Run: headless pygame with SDL's dummy video driver; simulated clock (each Clock.tick advances the game by its frame time, no real sleeping); random seed 0; keys injected as events and as key.get_pressed() state; mouse plan: one left click at the window centre at the start of phase 2, then a move to the lower-right quarter at the start of phase 3.
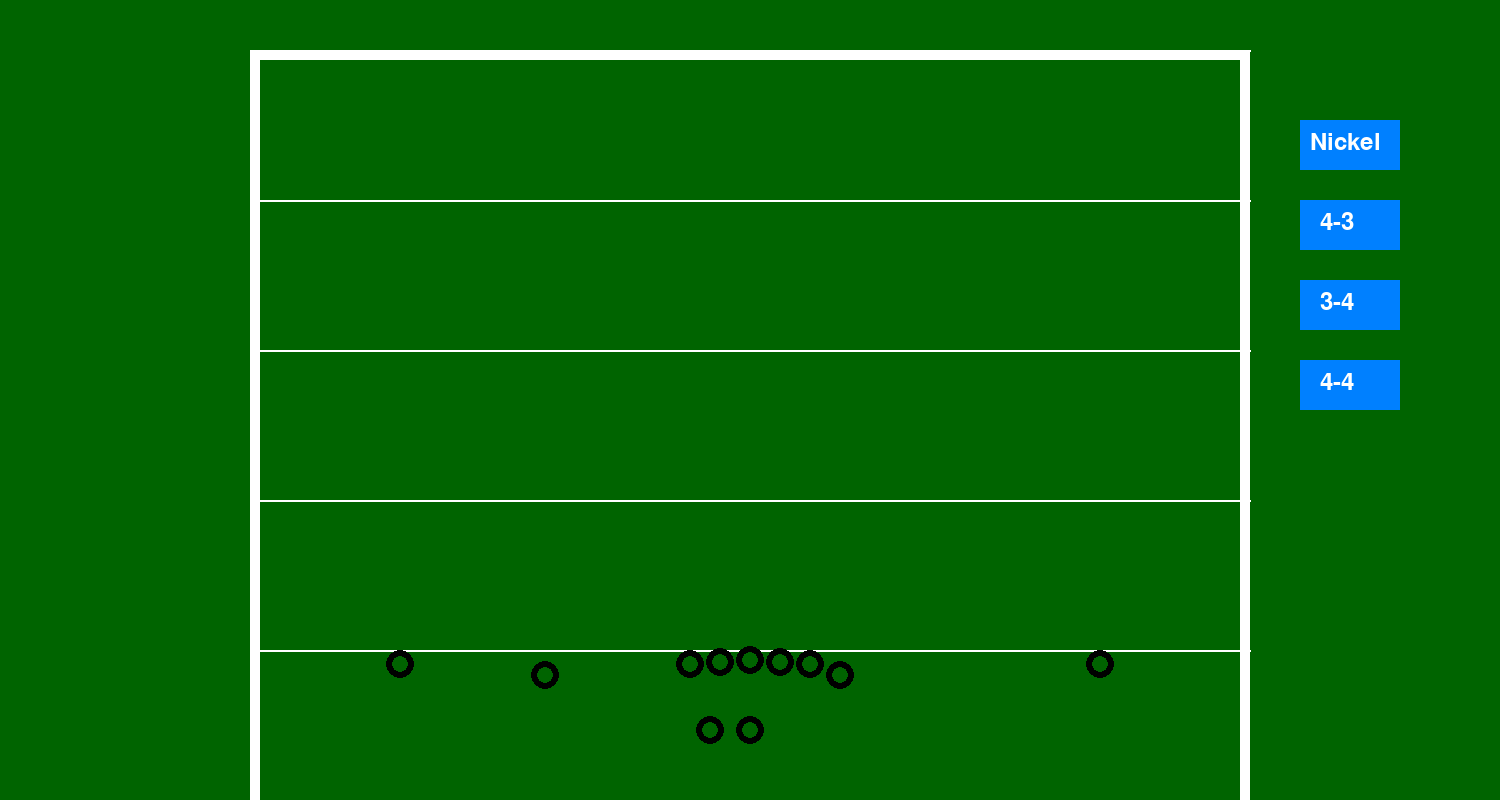
Frame 1 of 4 · flips 1–60 · no input
Frame 2 of 4 · flips 61–180 · clicked the window centre · tapped SPACE, RETURN · held RIGHT (→), D · screen unchanged from frame 1, image omitted
Frame 3 of 4 · flips 181–300 · moved the mouse to the lower-right quarter · held DOWN (↓), S · screen unchanged from frame 2, image omitted
Frame 4 of 4 · flips 301–420 · held LEFT (←), A, UP (↑), W · screen unchanged from frame 3, image omitted

The pygame program that drew these frames:

import pygame

pygame.init()
screen = pygame.display.set_mode((1500, 800))
clock = pygame.time.Clock()
running = True

# === Field Drawing ===
def draw_football_field(surface):
    surface.fill((0, 100, 0))
    pygame.draw.rect(surface, (255, 255, 255), (250, 50, 1000, 1000), 10)
    for i in range(0, 700, 150):
        pygame.draw.line(surface, (255, 255, 255), (250, 50 + i), (1250, 50 + i), 2)

# === Offensive Positions ===
positions = [
    # O-Line
    ((750, 660), 14, 6),  # C
    ((720, 662), 14, 6),  # LG
    ((780, 662), 14, 6),  # RG
    ((810, 664), 14, 6),  # RT
    ((690, 664), 14, 6),  # LT
    # Backfield
    ((750, 730), 14, 6),  # QB
    ((710, 730), 14, 6),  # RB
    # Reiciver
    ((400, 664), 14, 6),  # X
    ((1100, 664), 14, 6),  # Z
    ((545, 675), 14, 6),  # H
    ((840, 675), 14, 6)   # Y
]

# === Nickel Defense ===
nickel_defense = [
    # D-Line
    ((850, 630), 14, 6),  # LE
    ((790, 630), 14, 6),  # DT
    ((735, 630), 14, 6),  # DT
    ((675, 630), 14, 6),  # RE
    # Linebackers
    ((700, 580), 14, 6),  # MLB
    ((810, 580), 14, 6),  # MLB
    # Secondary
    ((550, 600), 14, 6),  # NB
    ((920, 620), 14, 6),  # SS
    ((1100, 530), 14, 6), # CB
    ((400, 530), 14, 6),  # CB
    ((750, 480), 14, 6)   # FS
]

# === 4-3 Defense ===
four_three_defense = [
    # D-Line
    ((850, 630), 14, 6),  # LE
    ((790, 630), 14, 6),  # DT
    ((735, 630), 14, 6),  # DT
    ((675, 630), 14, 6),  # RE
    # Linebackers
    ((680, 580), 14, 6),  # ROLB
    ((760, 580), 14, 6),  # MLB
    ((840, 580), 14, 6),  # LOLB
    # Secondary
    ((550, 600), 14, 6),  # SS
    ((1100, 530), 14, 6), # CB
    ((400, 530), 14, 6),  # CB
    ((750, 480), 14, 6)   # FS
]

# === 3-4 Defense ===
three_four_defense = [
    # D-Line
    ((805, 630), 14, 6),  # LE
    ((760, 630), 14, 6),  # DT
    ((720, 630), 14, 6),  # RE
    # Linebackers
    ((675, 630), 14, 6),  # ROLB
    ((700, 580), 14, 6),  # MLB
    ((810, 580), 14, 6),  # MLB
    ((850, 630), 14, 6),  # LOLB
    # Secondary
    ((550, 600), 14, 6),  # SS
    ((1100, 530), 14, 6), # CB
    ((400, 530), 14, 6),  # CB
    ((750, 480), 14, 6)   # FS
]

# === 4-4 Defense ===
four_four_defense = [
    # D-Line
    ((810, 630), 14, 6),  # LE
    ((770, 630), 14, 6),  # DT
    ((730, 630), 14, 6),  # DT
    ((690, 630), 14, 6),  # RE
    # Linebackers
    ((650, 630), 14, 6),  # ROLB
    ((700, 580), 14, 6),  # MLB
    ((810, 580), 14, 6),  # MLB
    ((850, 630), 14, 6),  # LOLB
    # Secondary
    ((1100, 530), 14, 6), # CB
    ((400, 530), 14, 6),  # CB
    ((750, 480), 14, 6)   # FS
]

# === Routes Storage ===
routes = [[] for _ in positions]
drawing_route = False
current_route = []
selected_player = None

# === Draw Players ===
def draw_players():
    font = pygame.font.Font(None, 36)
    pygame.draw.rect(screen, (0, 128, 255), (1300, 120, 100, 50))
    screen.blit(font.render("Nickel", True, (255, 255, 255)), (1310, 130))
    pygame.draw.rect(screen, (0, 128, 255), (1300, 200, 100, 50))
    screen.blit(font.render("4-3", True, (255, 255, 255)), (1320, 210))
    pygame.draw.rect(screen, (0, 128, 255), (1300, 280, 100, 50))
    screen.blit(font.render("3-4", True, (255, 255, 255)), (1320, 290))
    pygame.draw.rect(screen, (0, 128, 255), (1300, 360, 100, 50))
    screen.blit(font.render("4-4", True, (255, 255, 255)), (1320, 370))

    for pos, radius, width in positions:
        pygame.draw.circle(screen, (0, 0, 0), pos, radius, width)
        
def draw_defense(defense):
    for pos, radius, width in defense:
        pygame.draw.circle(screen, (200, 0, 0), pos, radius, width)

def draw_routes():
    for i, route in enumerate(routes):
        if not route:
            continue
        start = positions[i][0]
        points = [start] + route
        pygame.draw.lines(screen, (173,216,230), False, points, 3)
        for pt in route:
            pygame.draw.circle(screen, (173,216,230), pt, 5)

# === Game State ===
show_nickel = False
show_four_three = False
show_three_four = False
show_four_four = False
dragging = False
drag_index = None

# === Main Game Loop ===
while running:
    screen.fill((0, 0, 0))
    draw_football_field(screen)
    draw_players()
    draw_routes()

    if show_nickel:
        draw_defense(nickel_defense)
    elif show_four_three:
        draw_defense(four_three_defense)
    elif show_three_four:
        draw_defense(three_four_defense)
    elif show_four_four:
        draw_defense(four_four_defense)

    for event in pygame.event.get():
        if event.type == pygame.QUIT:
            running = False

        elif event.type == pygame.MOUSEBUTTONDOWN:
            x, y = event.pos

            # Defense buttons
            if pygame.Rect(1300, 120, 100, 50).collidepoint(event.pos):
                show_nickel = True
                show_four_four = False
                show_four_three = False
                show_three_four = False

            elif pygame.Rect(1300, 200, 100, 50).collidepoint(event.pos):
                show_nickel = False
                show_four_four = False
                show_four_three = True
                show_three_four = False
            
            elif pygame.Rect(1300, 280, 100, 50).collidepoint(event.pos):
                show_nickel = False
                show_four_four = False
                show_four_three = False
                show_three_four = True
            
            elif pygame.Rect(1300, 360, 100, 50).collidepoint(event.pos):
                show_nickel = False
                show_four_four = True
                show_four_three = False
                show_three_four = False

            elif event.button == 1:  # Left click
                if drawing_route and selected_player is not None:
                    current_route.append((x, y))
                else:
                    for i, (pos, radius, width) in enumerate(positions):
                        dx, dy = x - pos[0], y - pos[1]
                        if (dx**2 + dy**2)**0.5 <= radius:
                            dragging = True
                            drag_index = i
                            break

            elif event.button == 3:  # Right click
                if not drawing_route:
                    for i, (pos, radius, width) in enumerate(positions):
                        dx, dy = x - pos[0], y - pos[1]
                        if (dx**2 + dy**2)**0.5 <= radius:
                            drawing_route = True
                            selected_player = i
                            current_route = [pos]
                            break
                else:
                    if selected_player is not None:
                        routes[selected_player] = current_route[:]
                    drawing_route = False
                    selected_player = None
                    current_route = []

        elif event.type == pygame.MOUSEBUTTONUP:
            if event.button == 1:
                dragging = False
                drag_index = None

        elif event.type == pygame.MOUSEMOTION:
            if dragging and drag_index is not None:
                x, y = event.pos
                _, radius, width = positions[drag_index]
                positions[drag_index] = ((x, y), radius, width)

    pygame.display.flip()
    clock.tick(60)

pygame.quit()
